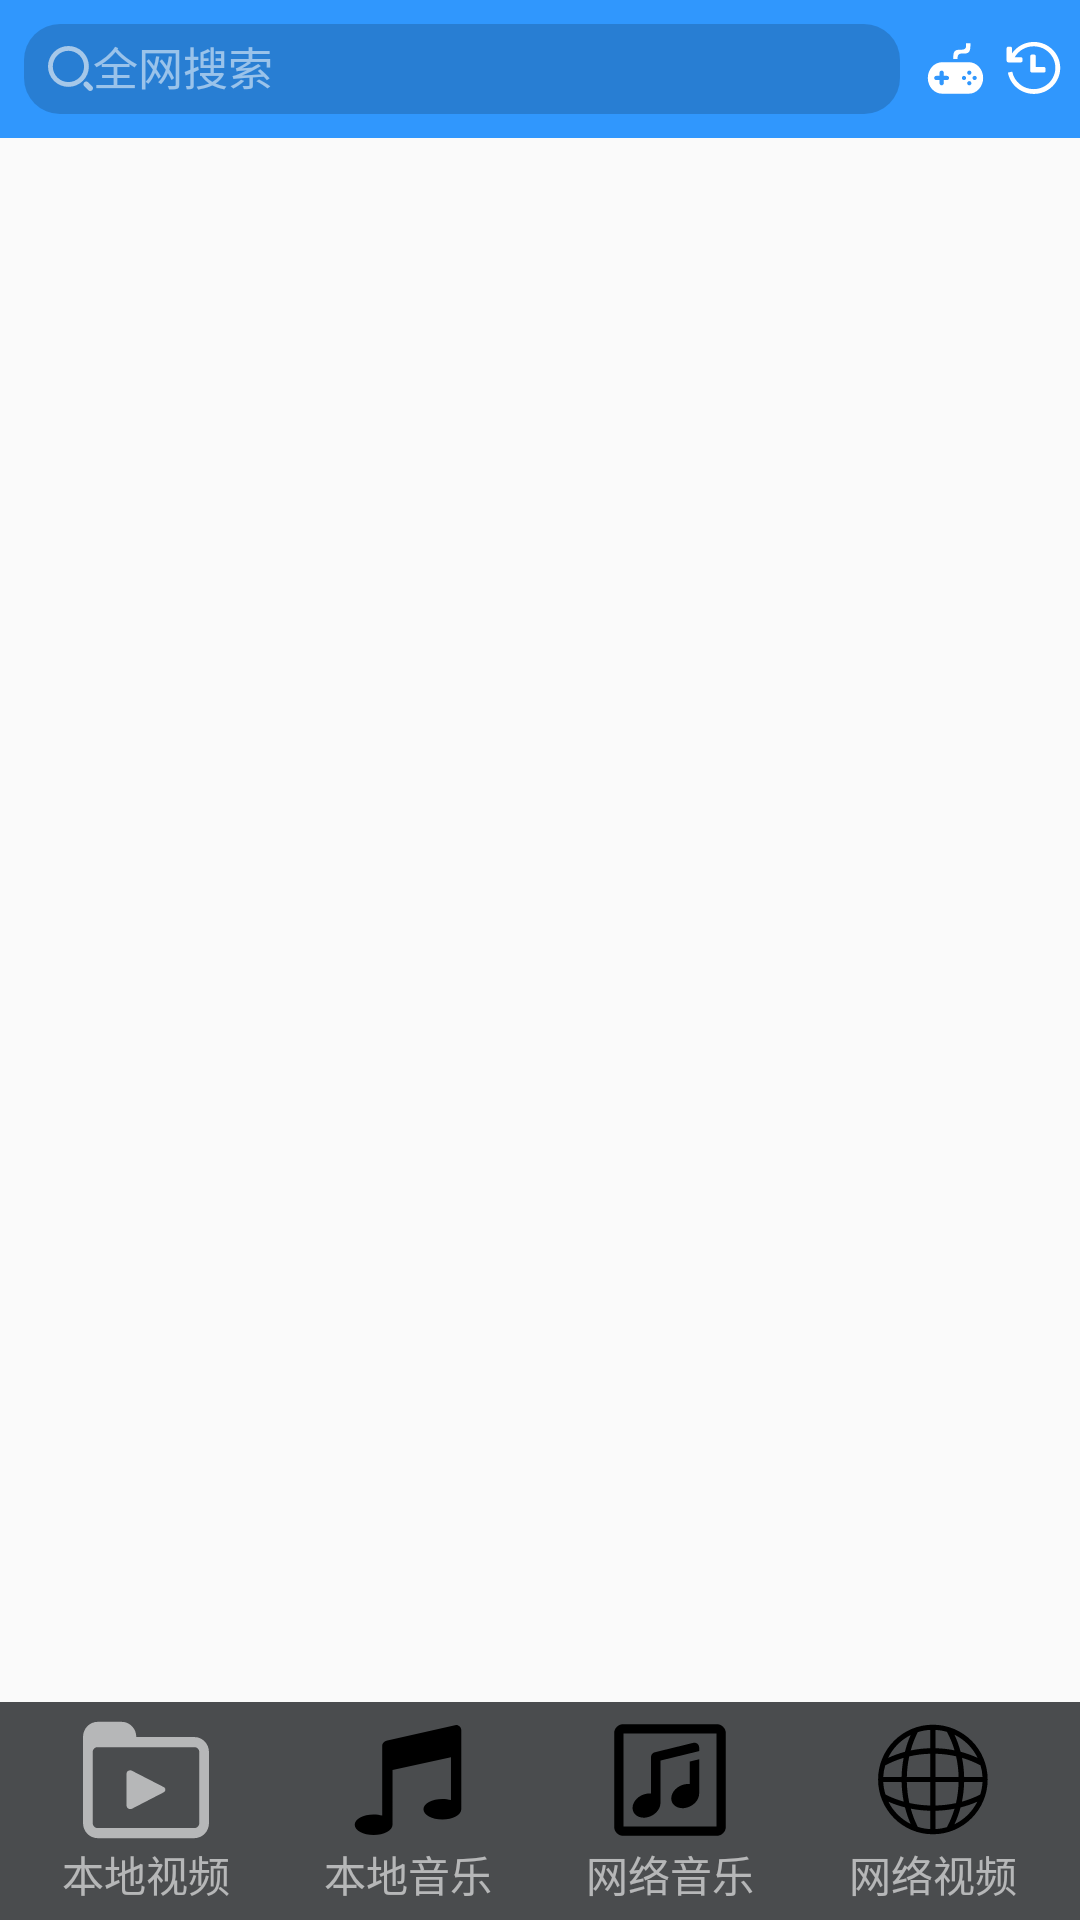

The Android layout XML behind this screen, and the referenced resources:
<!-- AndroidManifest.xml: application theme AppTheme -->
<!-- res/layout/activity_main.xml -->
<?xml version="1.0" encoding="utf-8"?>
<LinearLayout
    xmlns:android="http://schemas.android.com/apk/res/android"
    xmlns:tools="http://schemas.android.com/tools"
    android:layout_width="match_parent"
    android:layout_height="match_parent"
    android:orientation="vertical"
    tools:context="com.wz.mobilemedia.ui.activity.MainActivity">

   <include layout="@layout/layout_title"/>

   <android.support.v4.view.ViewPager
       android:layout_weight="1"

       android:id="@+id/view_pager"
       android:layout_width="match_parent"
       android:layout_height="0dp">

   </android.support.v4.view.ViewPager>


   <RadioGroup
       android:padding="5dp"
       android:background="#4A4C4E"
       android:id="@+id/rg_main"
       android:orientation="horizontal"
       android:layout_width="match_parent"
       android:layout_height="wrap_content"
       >

      <RadioButton
          style="@style/main_bottom_theme"
          android:id="@+id/rb_local_video"
          android:drawableTop="@drawable/local_video_bg_selector"
          android:text="本地视频"/>

      <RadioButton
          style="@style/main_bottom_theme"
          android:id="@+id/rb_local_music"
          android:drawableTop="@drawable/local_music_bg_selector"
          android:text="本地音乐"/>

      <RadioButton
          style="@style/main_bottom_theme"
          android:id="@+id/rb_network_music"
          android:drawableTop="@drawable/network_music_bg_selector"
          android:text="网络音乐"
          />

      <RadioButton
          style="@style/main_bottom_theme"
          android:id="@+id/rb_network_video"
          android:drawableTop="@drawable/network_video_bg_selector"
          android:text="网络视频"/>
   </RadioGroup>

</LinearLayout>
<!-- res/layout/layout_title.xml (included above) -->
<?xml version="1.0" encoding="utf-8"?>
<LinearLayout xmlns:android="http://schemas.android.com/apk/res/android"
              android:layout_width="match_parent"
              android:layout_height="wrap_content"
              android:background="#3097FD"
              android:gravity="center"
              android:orientation="horizontal">

    <EditText
        android:id="@+id/et_search"
        android:layout_width="0dp"
        android:focusable="false"
        android:layout_height="30dp"
        android:layout_margin="8dp"
        android:layout_weight="1"
        android:background="@drawable/search_text_bg"
        android:drawableLeft="@drawable/search_bg_selector"
        android:hint="全网搜索"
        android:textColorHint="@drawable/search_hint_text_color_selector"
        android:textSize="15dp"/>

    <ImageButton
        android:id="@+id/ib_game"

        android:layout_width="wrap_content"
        android:layout_height="wrap_content"
        android:background="@drawable/vector_drawable_game"/>

    <ImageButton
        android:id="@+id/ib_history"
        android:layout_width="wrap_content"
        android:layout_height="wrap_content"

        android:layout_marginLeft="5dp"
        android:layout_marginRight="5dp"
        android:background="@drawable/vector_drawable_history"/>

</LinearLayout>
<!-- resources referenced by this layout -->
<resources>
  <!-- drawable local_music_bg_selector (drawable) -->
  <?xml version="1.0" encoding="utf-8"?>
  <selector xmlns:android="http://schemas.android.com/apk/res/android">
  
      <item android:drawable="@drawable/vector_drawable_local_music_normal" android:state_checked="false"/>
      <item android:drawable="@drawable/vector_drawable_local_music_pressed" android:state_checked="true"/>
  
  </selector>
  <!-- drawable local_video_bg_selector (drawable) -->
  <?xml version="1.0" encoding="utf-8"?>
  <selector xmlns:android="http://schemas.android.com/apk/res/android">
  
      <item android:drawable="@drawable/vector_drawable_local_video_normal" android:state_checked="false"/>
      <item android:drawable="@drawable/vector_drawable_local_video_pressed" android:state_checked="true"/>
  
  </selector>
  <!-- drawable network_music_bg_selector (drawable) -->
  <?xml version="1.0" encoding="utf-8"?>
  <selector xmlns:android="http://schemas.android.com/apk/res/android">
  
      <item android:drawable="@drawable/vector_drawable_network_music_normal" android:state_checked="false"/>
      <item android:drawable="@drawable/vector_drawable_network_music_pressed" android:state_checked="true"/>
  
  </selector>
  <!-- drawable network_video_bg_selector (drawable) -->
  <?xml version="1.0" encoding="utf-8"?>
  <selector xmlns:android="http://schemas.android.com/apk/res/android">
  
      <item android:drawable="@drawable/vector_drawable_network_video_normal" android:state_checked="false"/>
      <item android:drawable="@drawable/vector_drawable_network_video_pressed" android:state_checked="true"/>
  
  </selector>
  <!-- drawable search_bg_selector (drawable) -->
  <?xml version="1.0" encoding="utf-8"?>
  <selector xmlns:android="http://schemas.android.com/apk/res/android">
  
      <item android:drawable="@drawable/vector_drawable_search_normal" android:state_pressed="false"/>
      <item android:drawable="@drawable/vector_drawable_search_pressed"  android:state_pressed="true"/>
  
  </selector>
  <!-- drawable search_hint_text_color_selector (drawable) -->
  <?xml version="1.0" encoding="utf-8"?>
  <selector xmlns:android="http://schemas.android.com/apk/res/android">
  
      <item android:color="#88ffffff" android:state_pressed="false"/>
      <item android:color="#ffffff" android:state_pressed="true"/>
  
  </selector>
  <!-- drawable search_text_bg (drawable) -->
  <?xml version="1.0" encoding="utf-8"?>
  <shape xmlns:android="http://schemas.android.com/apk/res/android"
      android:shape="rectangle">
  
  
      <corners android:radius="12.0dp" />
  
      <padding
          android:bottom="5dp"
          android:left="8dp"
          android:right="8dp"
          android:top="5dp" />
      <solid android:color="#cc2679ca" />
  
  
  
  
  </shape>
  <style name="main_bottom_theme">
  
          <item name="android:layout_weight">1</item>
          <item name="android:textColor">@drawable/rb_bottom_textcolor_selector</item>
          <item name="android:button">@null</item>
          <item name="android:layout_width">wrap_content</item>
          <item name="android:layout_height">wrap_content</item>
          <item name="android:gravity">center</item>
  
      </style>
  <style name="AppTheme" parent="Theme.AppCompat.Light.NoActionBar">
          
          <item name="colorPrimary">@color/colorPrimary</item>
          <item name="colorPrimaryDark">@color/colorPrimaryDark</item>
          <item name="colorAccent">@color/colorAccent</item>
      </style>
  <!-- drawable rb_bottom_textcolor_selector (drawable) -->
  <?xml version="1.0" encoding="utf-8"?>
  <selector xmlns:android="http://schemas.android.com/apk/res/android">
  
      <item android:color="#99ffffff" android:state_checked="false"/>
      <item android:color="#1296DB" android:state_checked="true"/>
  
  </selector>
  <color name="colorPrimary">#3F51B5</color>
  <color name="colorPrimaryDark">#303F9F</color>
  <color name="colorAccent">#FF4081</color>
</resources>
